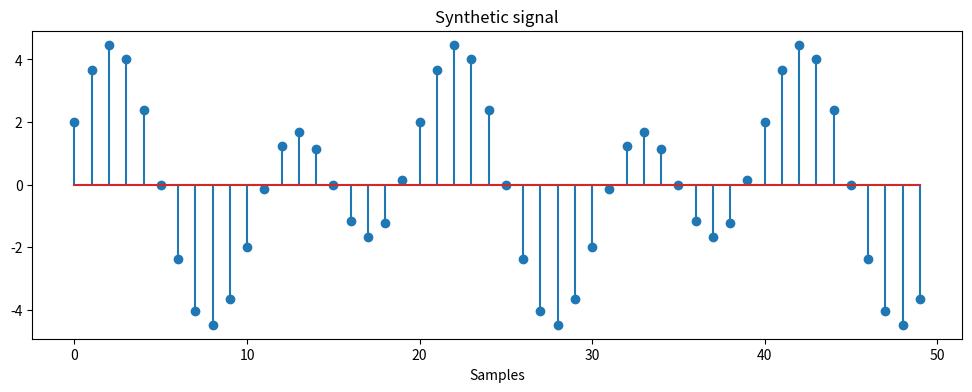
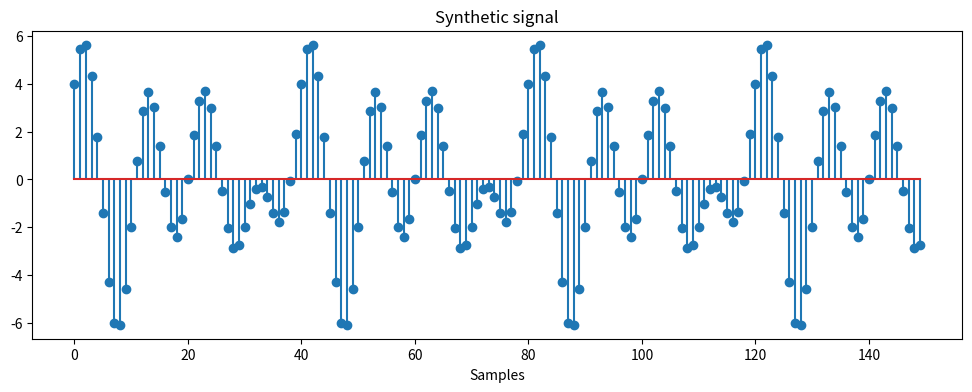
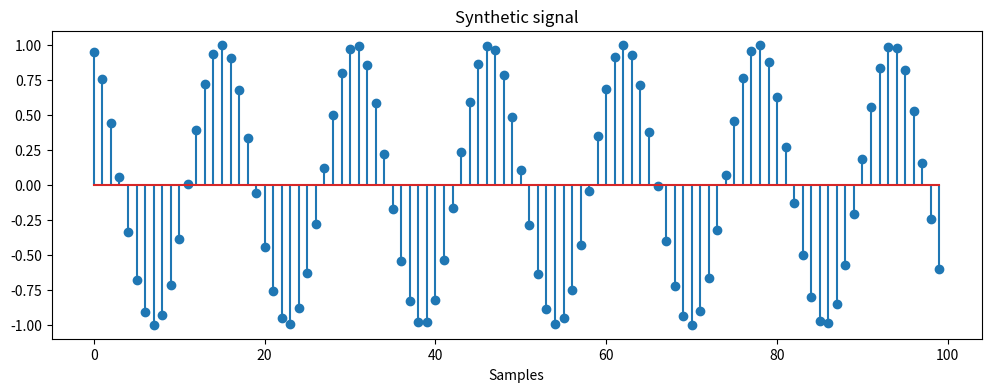

These figures' Python source, in order:
import numpy as np
import matplotlib.pyplot as plt

n = np.arange(0, 50);                               # Discrete time indices
x = 2*np.cos(0.1*np.pi*n) + 3*np.sin(0.2*np.pi*n);  # Signal

fig = plt.figure(figsize=(12,4))                    # Plot
plt.stem(n, x)                                      # Visualize
plt.title('Synthetic signal')
plt.xlabel('Samples')
plt.show()

# Insert code here
n = np.arange(0, 150);                                                      # Discrete time indices
x = 2*np.cos(0.1*np.pi*n) + 2*np.cos(0.15*np.pi*n) + 3*np.sin(0.2*np.pi*n); # Signal

fig = plt.figure(figsize=(12,4))                                            # Plot
plt.stem(n, x)                                                              # Visualize
plt.title('Synthetic signal')
plt.xlabel('Samples')
plt.show()
# End of code

# Insert code here
n = np.arange(0, 100);                # Discrete time indices
x = np.cos(0.1*np.pi + 0.4*n)         # Signal

fig = plt.figure(figsize=(12,4))   
plt.stem(n, x)                        # Visualize
plt.title('Synthetic signal')
plt.xlabel('Samples')
plt.show()

# End of code
